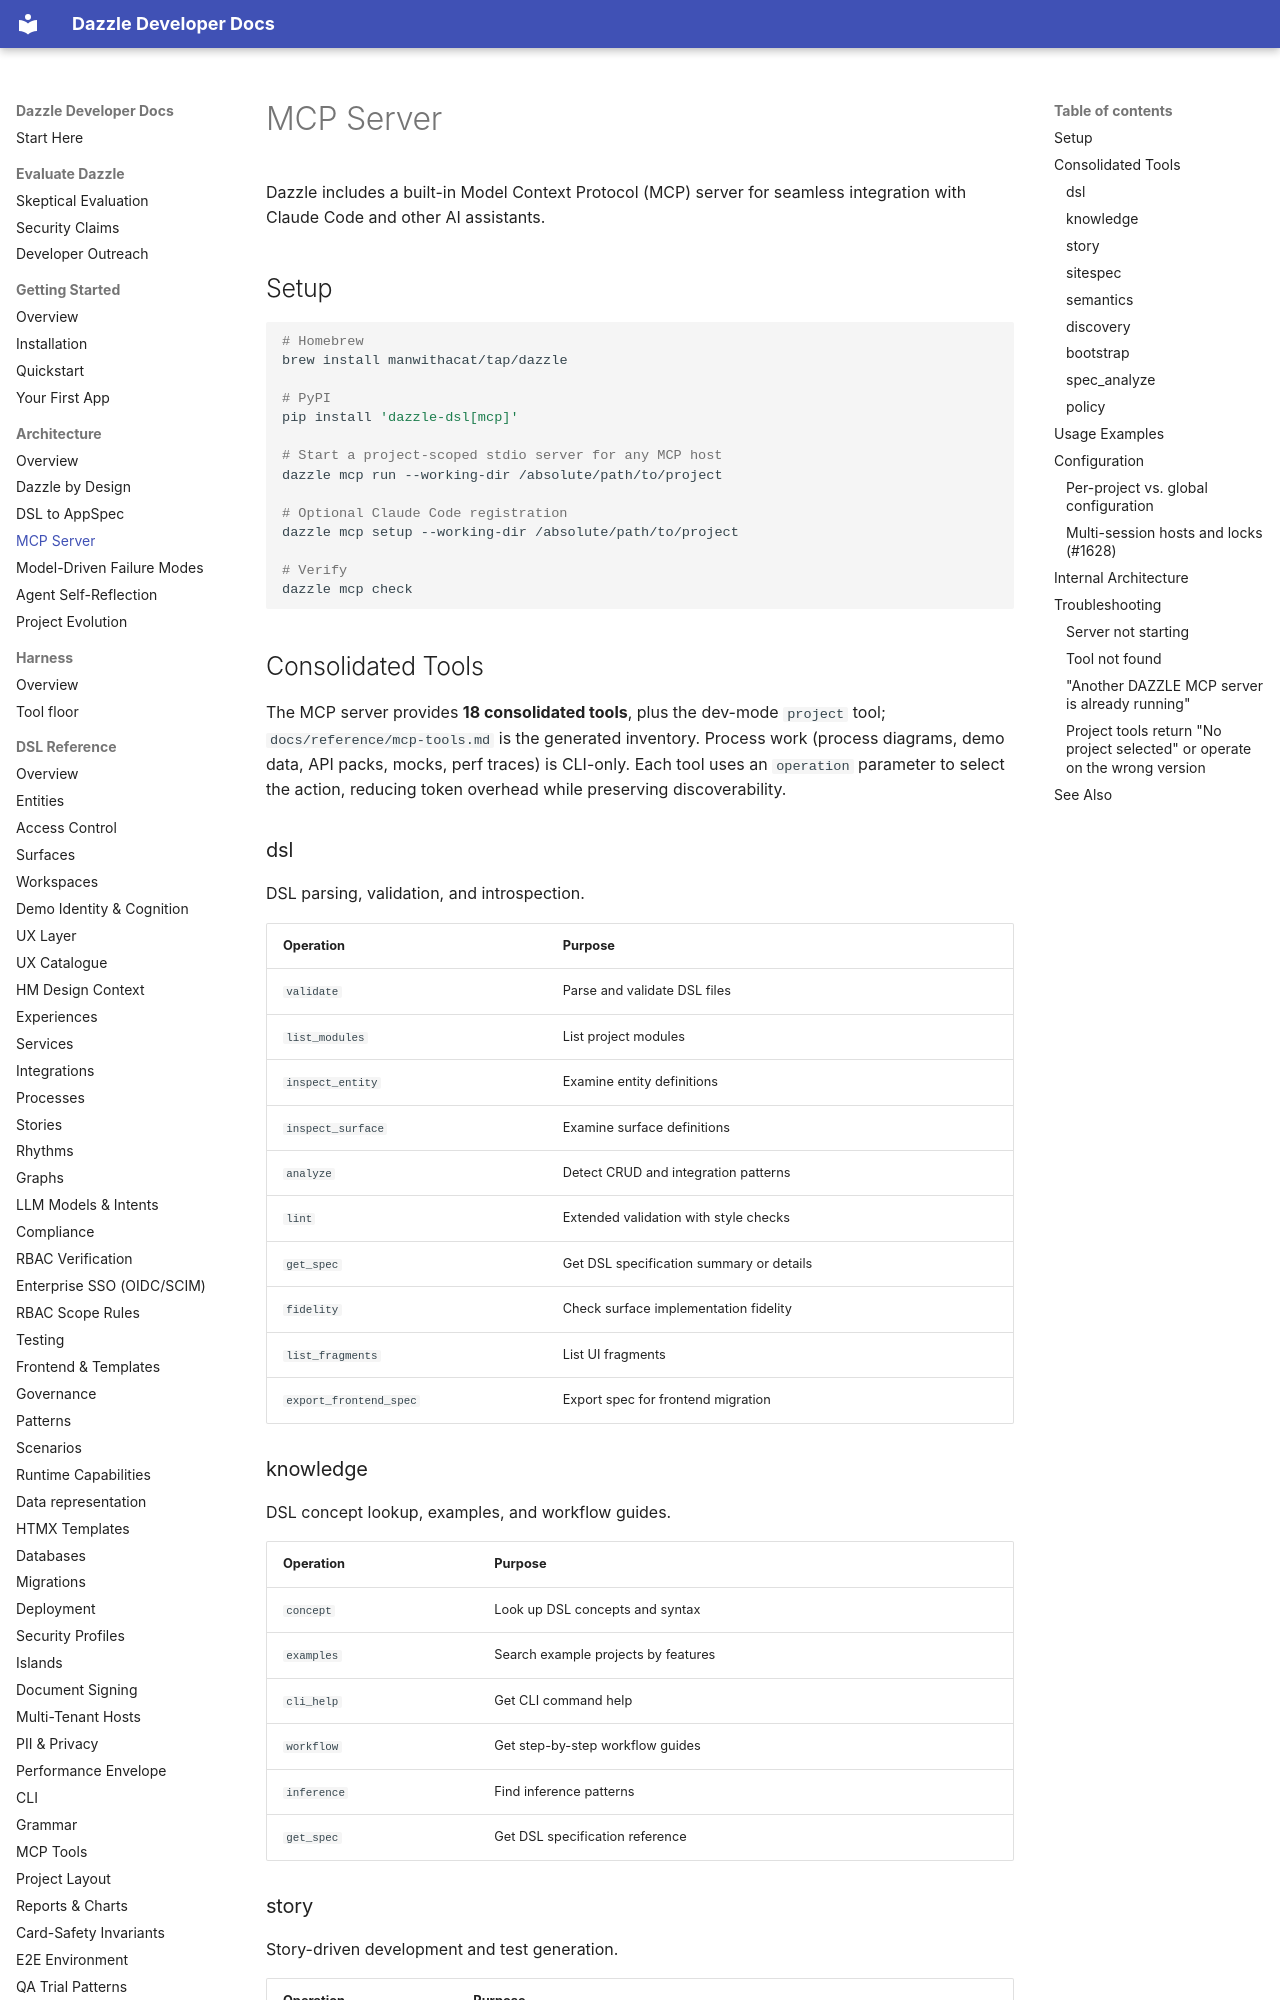

repository: manwithacat/dazzle · page: architecture/mcp-server/index.html · generator: mkdocs

# MCP Server

Dazzle includes a built-in Model Context Protocol (MCP) server for seamless integration with Claude Code and other AI assistants.

## Setup

```bash
# Homebrew
brew install manwithacat/tap/dazzle

# PyPI
pip install 'dazzle-dsl[mcp]'

# Start a project-scoped stdio server for any MCP host
dazzle mcp run --working-dir /absolute/path/to/project

# Optional Claude Code registration
dazzle mcp setup --working-dir /absolute/path/to/project

# Verify
dazzle mcp check
```

## Consolidated Tools

The MCP server provides **18 consolidated tools**, plus the dev-mode `project` tool; `docs/reference/mcp-tools.md` is the generated inventory. Process work (process diagrams, demo data, API packs, mocks, perf traces) is CLI-only. Each tool uses an `operation` parameter to select the action, reducing token overhead while preserving discoverability.

### dsl

DSL parsing, validation, and introspection.

| Operation | Purpose |
|-----------|---------|
| `validate` | Parse and validate DSL files |
| `list_modules` | List project modules |
| `inspect_entity` | Examine entity definitions |
| `inspect_surface` | Examine surface definitions |
| `analyze` | Detect CRUD and integration patterns |
| `lint` | Extended validation with style checks |
| `get_spec` | Get DSL specification summary or details |
| `fidelity` | Check surface implementation fidelity |
| `list_fragments` | List UI fragments |
| `export_frontend_spec` | Export spec for frontend migration |

### knowledge

DSL concept lookup, examples, and workflow guides.

| Operation | Purpose |
|-----------|---------|
| `concept` | Look up DSL concepts and syntax |
| `examples` | Search example projects by features |
| `cli_help` | Get CLI command help |
| `workflow` | Get step-by-step workflow guides |
| `inference` | Find inference patterns |
| `get_spec` | Get DSL specification reference |

### story

Story-driven development and test generation.

| Operation | Purpose |
|-----------|---------|
| `propose` | Generate behavioural stories from DSL entities |
| `save` | Persist stories to project |
| `get` | Retrieve stories by status (use `view=wall` for board view) |
| `generate_tests` | Convert stories to test designs |
| `coverage` | Analyze story coverage |
